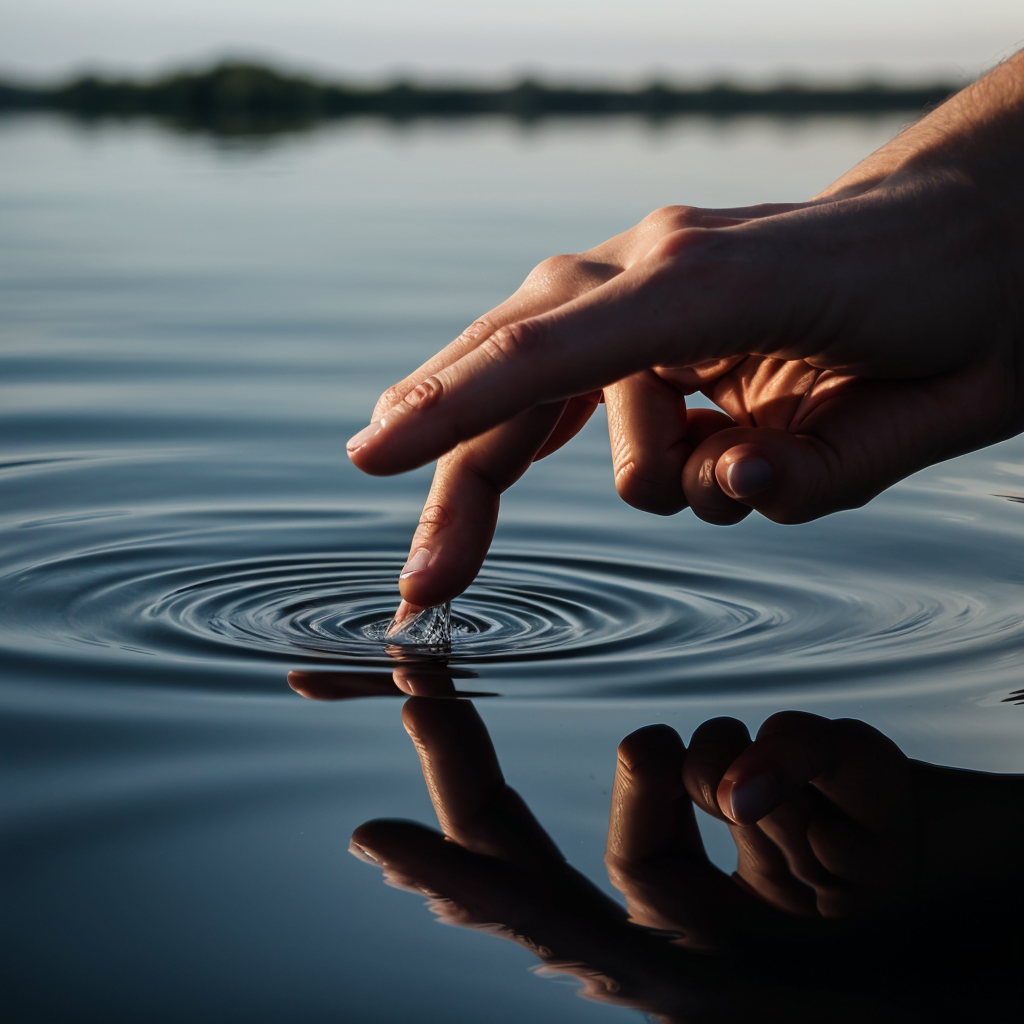
Generation parameters embedded in this image by AUTOMATIC1111 Stable Diffusion web UI or a fork of it (Forge, ...) (PNG 'parameters' text chunk):
pointer finger touching water, ripple effect, reflection, cinematic
Negative prompt: amputee, deformity, bad image, 
Steps: 20, Sampler: DPM++ 2M Karras, CFG scale: 7, Seed: 3000603952, Size: 512x512, Model hash: 62bb78983a, Model: epicphotogasm_lastUnicorn, VAE hash: c6a580b13a, VAE: vae-ft-mse-840000-ema-pruned.ckpt, Denoising strength: 0.7, Hires upscale: 2, Hires upscaler: 4xNMKDSuperscale_4xNMKDSuperscale, Version: v1.6.0-2-g4afaaf8a